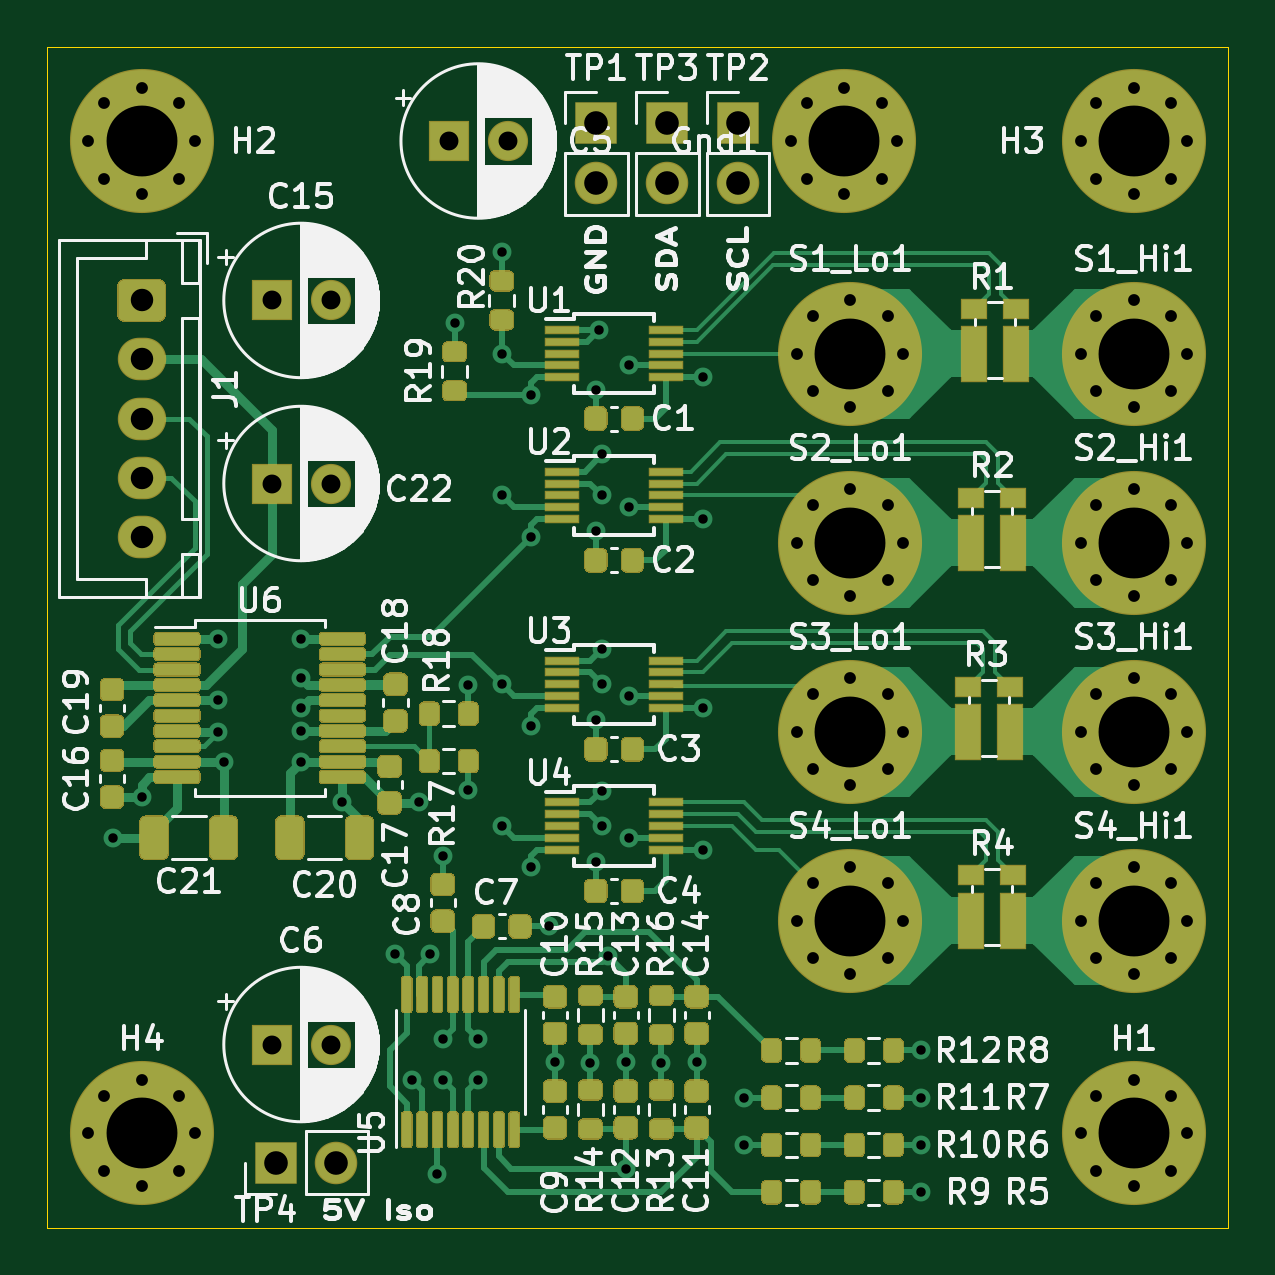
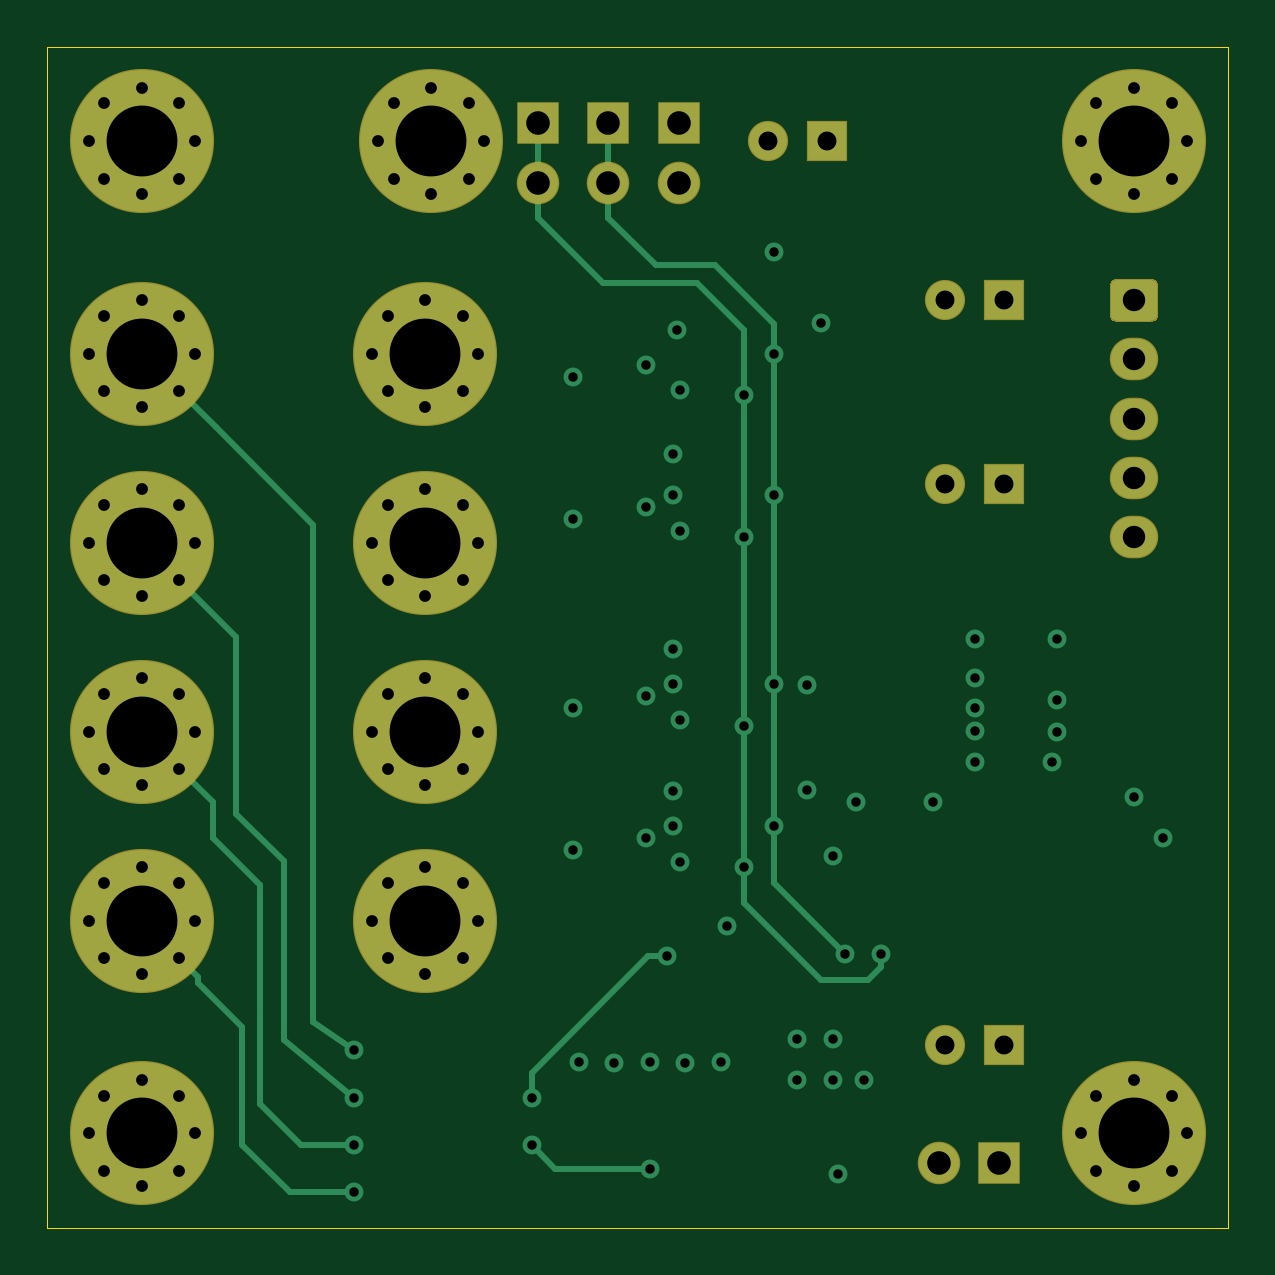
Circuit board: 12 layer files. Board 50.0 x 50.0 mm.
- bottom_copper: PV Panel Monitor-B_Cu.gbr (10704 bytes)
- bottom_mask: PV Panel Monitor-B_Mask.gbr (5151 bytes)
- paste: PV Panel Monitor-B_Paste.gbr (482 bytes)
- bottom_silk: PV Panel Monitor-B_SilkS.gbr (483 bytes)
- outline: PV Panel Monitor-Edge_Cuts.gbr (723 bytes)
- top_copper: PV Panel Monitor-F_Cu.gbr (80693 bytes)
- top_mask: PV Panel Monitor-F_Mask.gbr (44262 bytes)
- paste: PV Panel Monitor-F_Paste.gbr (39593 bytes)
- top_silk: PV Panel Monitor-F_SilkS.gbr (97926 bytes)
- inner_copper: PV Panel Monitor-In1_Cu.gbr (87995 bytes)
- inner_copper: PV Panel Monitor-In2_Cu.gbr (98863 bytes)
- drill: PV Panel Monitor.drl (3280 bytes)

=== bottom_copper: PV Panel Monitor-B_Cu.gbr (10704 bytes, source omitted) ===
=== bottom_mask: PV Panel Monitor-B_Mask.gbr ===
%TF.GenerationSoftware,KiCad,Pcbnew,(5.1.6)-1*%
%TF.CreationDate,2021-10-10T19:01:51-07:00*%
%TF.ProjectId,PV Panel Monitor,50562050-616e-4656-9c20-4d6f6e69746f,rev?*%
%TF.SameCoordinates,Original*%
%TF.FileFunction,Soldermask,Bot*%
%TF.FilePolarity,Negative*%
%FSLAX46Y46*%
G04 Gerber Fmt 4.6, Leading zero omitted, Abs format (unit mm)*
G04 Created by KiCad (PCBNEW (5.1.6)-1) date 2021-10-10 19:01:51*
%MOMM*%
%LPD*%
G01*
G04 APERTURE LIST*
%ADD10O,1.800000X1.800000*%
%ADD11R,1.800000X1.800000*%
%ADD12O,2.050000X1.800000*%
%ADD13C,1.700000*%
%ADD14R,1.700000X1.700000*%
%ADD15C,6.100000*%
%ADD16C,0.900000*%
G04 APERTURE END LIST*
D10*
%TO.C,TP4*%
X62250000Y-97250000D03*
D11*
X59710000Y-97250000D03*
%TD*%
D10*
%TO.C,TP3*%
X76250000Y-55790000D03*
D11*
X76250000Y-53250000D03*
%TD*%
D10*
%TO.C,TP2*%
X79250000Y-55790000D03*
D11*
X79250000Y-53250000D03*
%TD*%
D10*
%TO.C,TP1*%
X73250000Y-55790000D03*
D11*
X73250000Y-53250000D03*
%TD*%
D12*
%TO.C,J1*%
X54000000Y-70750000D03*
X54000000Y-68250000D03*
X54000000Y-65750000D03*
X54000000Y-63250000D03*
G36*
G01*
X53239706Y-59850000D02*
X54760294Y-59850000D01*
G75*
G02*
X55025000Y-60114706I0J-264706D01*
G01*
X55025000Y-61385294D01*
G75*
G02*
X54760294Y-61650000I-264706J0D01*
G01*
X53239706Y-61650000D01*
G75*
G02*
X52975000Y-61385294I0J264706D01*
G01*
X52975000Y-60114706D01*
G75*
G02*
X53239706Y-59850000I264706J0D01*
G01*
G37*
%TD*%
D13*
%TO.C,C22*%
X62000000Y-68500000D03*
D14*
X59500000Y-68500000D03*
%TD*%
D13*
%TO.C,C15*%
X62000000Y-60750000D03*
D14*
X59500000Y-60750000D03*
%TD*%
D15*
%TO.C,H4*%
X54000000Y-96000000D03*
D16*
X56250000Y-96000000D03*
X55590990Y-97590990D03*
X54000000Y-98250000D03*
X52409010Y-97590990D03*
X51750000Y-96000000D03*
X52409010Y-94409010D03*
X54000000Y-93750000D03*
X55590990Y-94409010D03*
%TD*%
D15*
%TO.C,H3*%
X96000000Y-54000000D03*
D16*
X98250000Y-54000000D03*
X97590990Y-55590990D03*
X96000000Y-56250000D03*
X94409010Y-55590990D03*
X93750000Y-54000000D03*
X94409010Y-52409010D03*
X96000000Y-51750000D03*
X97590990Y-52409010D03*
%TD*%
D15*
%TO.C,H2*%
X54000000Y-54000000D03*
D16*
X56250000Y-54000000D03*
X55590990Y-55590990D03*
X54000000Y-56250000D03*
X52409010Y-55590990D03*
X51750000Y-54000000D03*
X52409010Y-52409010D03*
X54000000Y-51750000D03*
X55590990Y-52409010D03*
%TD*%
D15*
%TO.C,H1*%
X96000000Y-96000000D03*
D16*
X98250000Y-96000000D03*
X97590990Y-97590990D03*
X96000000Y-98250000D03*
X94409010Y-97590990D03*
X93750000Y-96000000D03*
X94409010Y-94409010D03*
X96000000Y-93750000D03*
X97590990Y-94409010D03*
%TD*%
%TO.C,Gnd1*%
X85340990Y-52409010D03*
X83750000Y-51750000D03*
X82159010Y-52409010D03*
X81500000Y-54000000D03*
X82159010Y-55590990D03*
X83750000Y-56250000D03*
X85340990Y-55590990D03*
X86000000Y-54000000D03*
D15*
X83750000Y-54000000D03*
%TD*%
D13*
%TO.C,C6*%
X62000000Y-92250000D03*
D14*
X59500000Y-92250000D03*
%TD*%
D13*
%TO.C,C5*%
X69500000Y-54000000D03*
D14*
X67000000Y-54000000D03*
%TD*%
D16*
%TO.C,S4_Lo1*%
X85590990Y-85409010D03*
X84000000Y-84750000D03*
X82409010Y-85409010D03*
X81750000Y-87000000D03*
X82409010Y-88590990D03*
X84000000Y-89250000D03*
X85590990Y-88590990D03*
X86250000Y-87000000D03*
D15*
X84000000Y-87000000D03*
%TD*%
D16*
%TO.C,S4_Hi1*%
X97590990Y-85409010D03*
X96000000Y-84750000D03*
X94409010Y-85409010D03*
X93750000Y-87000000D03*
X94409010Y-88590990D03*
X96000000Y-89250000D03*
X97590990Y-88590990D03*
X98250000Y-87000000D03*
D15*
X96000000Y-87000000D03*
%TD*%
D16*
%TO.C,S3_Lo1*%
X85590990Y-77409010D03*
X84000000Y-76750000D03*
X82409010Y-77409010D03*
X81750000Y-79000000D03*
X82409010Y-80590990D03*
X84000000Y-81250000D03*
X85590990Y-80590990D03*
X86250000Y-79000000D03*
D15*
X84000000Y-79000000D03*
%TD*%
D16*
%TO.C,S3_Hi1*%
X97590990Y-77409010D03*
X96000000Y-76750000D03*
X94409010Y-77409010D03*
X93750000Y-79000000D03*
X94409010Y-80590990D03*
X96000000Y-81250000D03*
X97590990Y-80590990D03*
X98250000Y-79000000D03*
D15*
X96000000Y-79000000D03*
%TD*%
D16*
%TO.C,S2_Lo1*%
X85590990Y-69409010D03*
X84000000Y-68750000D03*
X82409010Y-69409010D03*
X81750000Y-71000000D03*
X82409010Y-72590990D03*
X84000000Y-73250000D03*
X85590990Y-72590990D03*
X86250000Y-71000000D03*
D15*
X84000000Y-71000000D03*
%TD*%
D16*
%TO.C,S2_Hi1*%
X97590990Y-69409010D03*
X96000000Y-68750000D03*
X94409010Y-69409010D03*
X93750000Y-71000000D03*
X94409010Y-72590990D03*
X96000000Y-73250000D03*
X97590990Y-72590990D03*
X98250000Y-71000000D03*
D15*
X96000000Y-71000000D03*
%TD*%
D16*
%TO.C,S1_Lo1*%
X85590990Y-61409010D03*
X84000000Y-60750000D03*
X82409010Y-61409010D03*
X81750000Y-63000000D03*
X82409010Y-64590990D03*
X84000000Y-65250000D03*
X85590990Y-64590990D03*
X86250000Y-63000000D03*
D15*
X84000000Y-63000000D03*
%TD*%
D16*
%TO.C,S1_Hi1*%
X97590990Y-61409010D03*
X96000000Y-60750000D03*
X94409010Y-61409010D03*
X93750000Y-63000000D03*
X94409010Y-64590990D03*
X96000000Y-65250000D03*
X97590990Y-64590990D03*
X98250000Y-63000000D03*
D15*
X96000000Y-63000000D03*
%TD*%
M02*

=== paste: PV Panel Monitor-B_Paste.gbr ===
%TF.GenerationSoftware,KiCad,Pcbnew,(5.1.6)-1*%
%TF.CreationDate,2021-10-10T19:01:51-07:00*%
%TF.ProjectId,PV Panel Monitor,50562050-616e-4656-9c20-4d6f6e69746f,rev?*%
%TF.SameCoordinates,Original*%
%TF.FileFunction,Paste,Bot*%
%TF.FilePolarity,Positive*%
%FSLAX46Y46*%
G04 Gerber Fmt 4.6, Leading zero omitted, Abs format (unit mm)*
G04 Created by KiCad (PCBNEW (5.1.6)-1) date 2021-10-10 19:01:51*
%MOMM*%
%LPD*%
G01*
G04 APERTURE LIST*
G04 APERTURE END LIST*
M02*

=== bottom_silk: PV Panel Monitor-B_SilkS.gbr ===
%TF.GenerationSoftware,KiCad,Pcbnew,(5.1.6)-1*%
%TF.CreationDate,2021-10-10T19:01:51-07:00*%
%TF.ProjectId,PV Panel Monitor,50562050-616e-4656-9c20-4d6f6e69746f,rev?*%
%TF.SameCoordinates,Original*%
%TF.FileFunction,Legend,Bot*%
%TF.FilePolarity,Positive*%
%FSLAX46Y46*%
G04 Gerber Fmt 4.6, Leading zero omitted, Abs format (unit mm)*
G04 Created by KiCad (PCBNEW (5.1.6)-1) date 2021-10-10 19:01:51*
%MOMM*%
%LPD*%
G01*
G04 APERTURE LIST*
G04 APERTURE END LIST*
M02*

=== outline: PV Panel Monitor-Edge_Cuts.gbr ===
%TF.GenerationSoftware,KiCad,Pcbnew,(5.1.6)-1*%
%TF.CreationDate,2021-10-10T19:01:51-07:00*%
%TF.ProjectId,PV Panel Monitor,50562050-616e-4656-9c20-4d6f6e69746f,rev?*%
%TF.SameCoordinates,Original*%
%TF.FileFunction,Profile,NP*%
%FSLAX46Y46*%
G04 Gerber Fmt 4.6, Leading zero omitted, Abs format (unit mm)*
G04 Created by KiCad (PCBNEW (5.1.6)-1) date 2021-10-10 19:01:51*
%MOMM*%
%LPD*%
G01*
G04 APERTURE LIST*
%TA.AperFunction,Profile*%
%ADD10C,0.050000*%
%TD*%
G04 APERTURE END LIST*
D10*
X100000000Y-50000000D02*
X50000000Y-50000000D01*
X100000000Y-100000000D02*
X100000000Y-50000000D01*
X50000000Y-100000000D02*
X100000000Y-100000000D01*
X50000000Y-50000000D02*
X50000000Y-100000000D01*
M02*

=== top_copper: PV Panel Monitor-F_Cu.gbr (80693 bytes, source omitted) ===
=== top_mask: PV Panel Monitor-F_Mask.gbr (44262 bytes, source omitted) ===
=== paste: PV Panel Monitor-F_Paste.gbr (39593 bytes, source omitted) ===
=== top_silk: PV Panel Monitor-F_SilkS.gbr (97926 bytes, source omitted) ===
=== inner_copper: PV Panel Monitor-In1_Cu.gbr (87995 bytes, source omitted) ===
=== inner_copper: PV Panel Monitor-In2_Cu.gbr (98863 bytes, source omitted) ===
=== drill: PV Panel Monitor.drl ===
M48
; DRILL file {KiCad (5.1.6)-1} date 10/10/21 19:01:56
; FORMAT={3:3/ absolute / metric / suppress trailing zeros}
; #@! TF.CreationDate,2021-10-10T19:01:56-07:00
; #@! TF.GenerationSoftware,Kicad,Pcbnew,(5.1.6)-1
FMAT,2
METRIC,LZ
T1C0.400
T2C0.500
T3C0.800
T4C0.950
T5C1.000
T6C3.000
%
G90
G05
T1
X052775Y-0835
X054Y-08175
X05725Y-075075
X05725Y-077675
X05725Y-079
X057475Y-080275
X06075Y-075075
X06075Y-07675
X06075Y-078975
X06075Y-080275
X06075Y-078
X0625Y-082
X064725Y-088438
X06545Y-09375
X06575Y-082
X066225Y-088438
X066525Y-097725
X06675Y-08425
X06675Y-092
X06675Y-09375
X06725Y-0617
X067825Y-077025
X067825Y-081475
X06825Y-092
X06825Y-09375
X06925Y-0587
X06925Y-063
X06925Y-069
X06925Y-077
X06925Y-083
X0705Y-06475
X0705Y-07075
X0705Y-07875
X0705Y-08475
X07125Y-08725
X0715Y-093
X073Y-09305
X073225Y-064525
X073225Y-070525
X073225Y-078525
X073225Y-084525
X07335Y-062
X0735Y-06725
X0735Y-069
X0735Y-0755
X0735Y-077
X0735Y-0815
X0735Y-083
X07375Y-0885
X0745Y-093
X0745Y-0975
X07465Y-0635
X07465Y-0695
X07465Y-0775
X07465Y-0835
X076Y-09305
X0775Y-093
X07775Y-064
X07775Y-07
X07775Y-078
X07775Y-084
X0795Y-0965
X0795Y-0945
X087Y-0925
X087Y-0945
X087Y-0965
X087Y-0985
T2
X08175Y-079
X082409Y-077409
X082409Y-080591
X084Y-07675
X084Y-08125
X085591Y-077409
X085591Y-080591
X08625Y-079
X05175Y-054
X052409Y-052409
X052409Y-055591
X054Y-05175
X054Y-05625
X055591Y-052409
X055591Y-055591
X05625Y-054
X05175Y-096
X052409Y-094409
X052409Y-097591
X054Y-09375
X054Y-09825
X055591Y-094409
X055591Y-097591
X05625Y-096
X09375Y-096
X094409Y-094409
X094409Y-097591
X096Y-09375
X096Y-09825
X097591Y-094409
X097591Y-097591
X09825Y-096
X08175Y-071
X082409Y-069409
X082409Y-072591
X084Y-06875
X084Y-07325
X085591Y-069409
X085591Y-072591
X08625Y-071
X09375Y-071
X094409Y-069409
X094409Y-072591
X096Y-06875
X096Y-07325
X097591Y-069409
X097591Y-072591
X09825Y-071
X09375Y-054
X094409Y-052409
X094409Y-055591
X096Y-05175
X096Y-05625
X097591Y-052409
X097591Y-055591
X09825Y-054
X09375Y-079
X094409Y-077409
X094409Y-080591
X096Y-07675
X096Y-08125
X097591Y-077409
X097591Y-080591
X09825Y-079
X08175Y-087
X082409Y-085409
X082409Y-088591
X084Y-08475
X084Y-08925
X085591Y-085409
X085591Y-088591
X08625Y-087
X0815Y-054
X082159Y-052409
X082159Y-055591
X08375Y-05175
X08375Y-05625
X085341Y-052409
X085341Y-055591
X086Y-054
X09375Y-087
X094409Y-085409
X094409Y-088591
X096Y-08475
X096Y-08925
X097591Y-085409
X097591Y-088591
X09825Y-087
X08175Y-063
X082409Y-061409
X082409Y-064591
X084Y-06075
X084Y-06525
X085591Y-061409
X085591Y-064591
X08625Y-063
X09375Y-063
X094409Y-061409
X094409Y-064591
X096Y-06075
X096Y-06525
X097591Y-061409
X097591Y-064591
X09825Y-063
T3
X0595Y-06075
X0595Y-09225
X062Y-09225
X067Y-054
X0695Y-054
X0595Y-0685
X062Y-0685
X062Y-06075
T4
X054Y-06075
X054Y-06325
X054Y-06575
X054Y-06825
X054Y-07075
T5
X07325Y-05325
X07325Y-05579
X07925Y-05325
X07925Y-05579
X07625Y-05325
X07625Y-05579
X05971Y-09725
X06225Y-09725
T6
X096Y-054
X096Y-079
X084Y-087
X08375Y-054
X096Y-087
X084Y-063
X096Y-063
X084Y-079
X054Y-054
X054Y-096
X096Y-096
X084Y-071
X096Y-071
T0
M30

